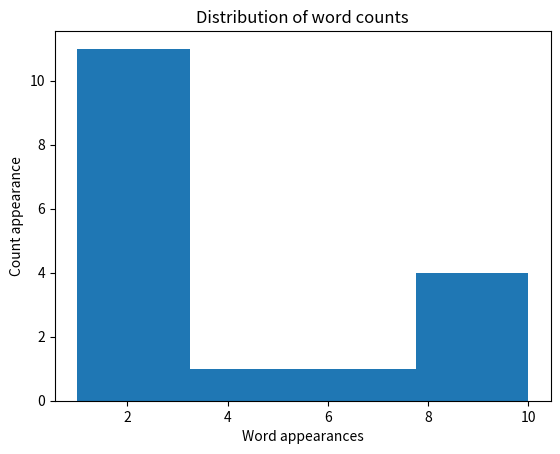

Source code (Python):
import matplotlib.pyplot as plt
import numpy as np

def histogram(my_list):
    # taking square root of number of values in list
    # a common rule of thumb method for finding number
    # of bins
    n_bins = int(np.sqrt(len(my_list)))
    plt.hist(my_list, n_bins)
    plt.title("Distribution of word counts")
    plt.xlabel("Word appearances")
    plt.ylabel("Count appearance")
    plt.show()

if __name__ == "__main__":
    x = [1,2,3,1,3,6,2,2,3,2,1,2,5,10,10,10,10]
    histogram(x)
